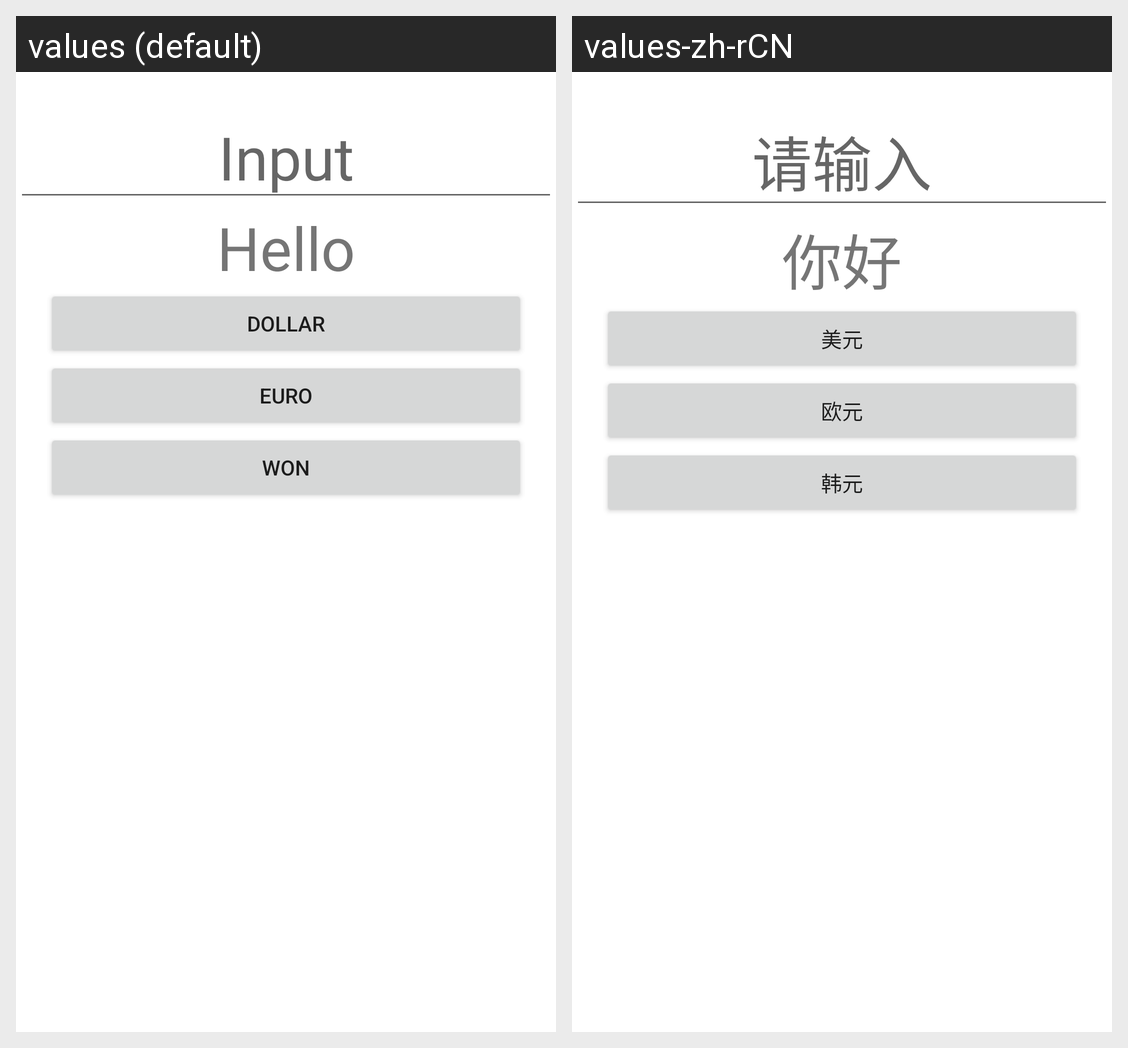

Strings drawn on this Android screen and how each of the app's shown locales translates them:
Android screen res/layout/activity_huilv.xml rendered under 2 locales, left to right: values (default), values-zh-rCN. Device: Nexus 5 (rendered at 1080×1920; each locale shown at half size, 540×960, under a caption strip naming it); theme Theme.MyApp1.
Strings drawn on this screen, with the default value and each locale's value (text and hints the layout hard-codes, and strings that could not be matched under every locale, appear in the picture but are not listed):

input_tip
  values: Input
  values-zh-rCN: 请输入

hello_label
  values: Hello
  values-zh-rCN: 你好

btn_dollar_label
  values: Dollar
  values-zh-rCN: 美元

btn_euro_label
  values: Euro
  values-zh-rCN: 欧元

btn_won_label
  values: Won
  values-zh-rCN: 韩元
